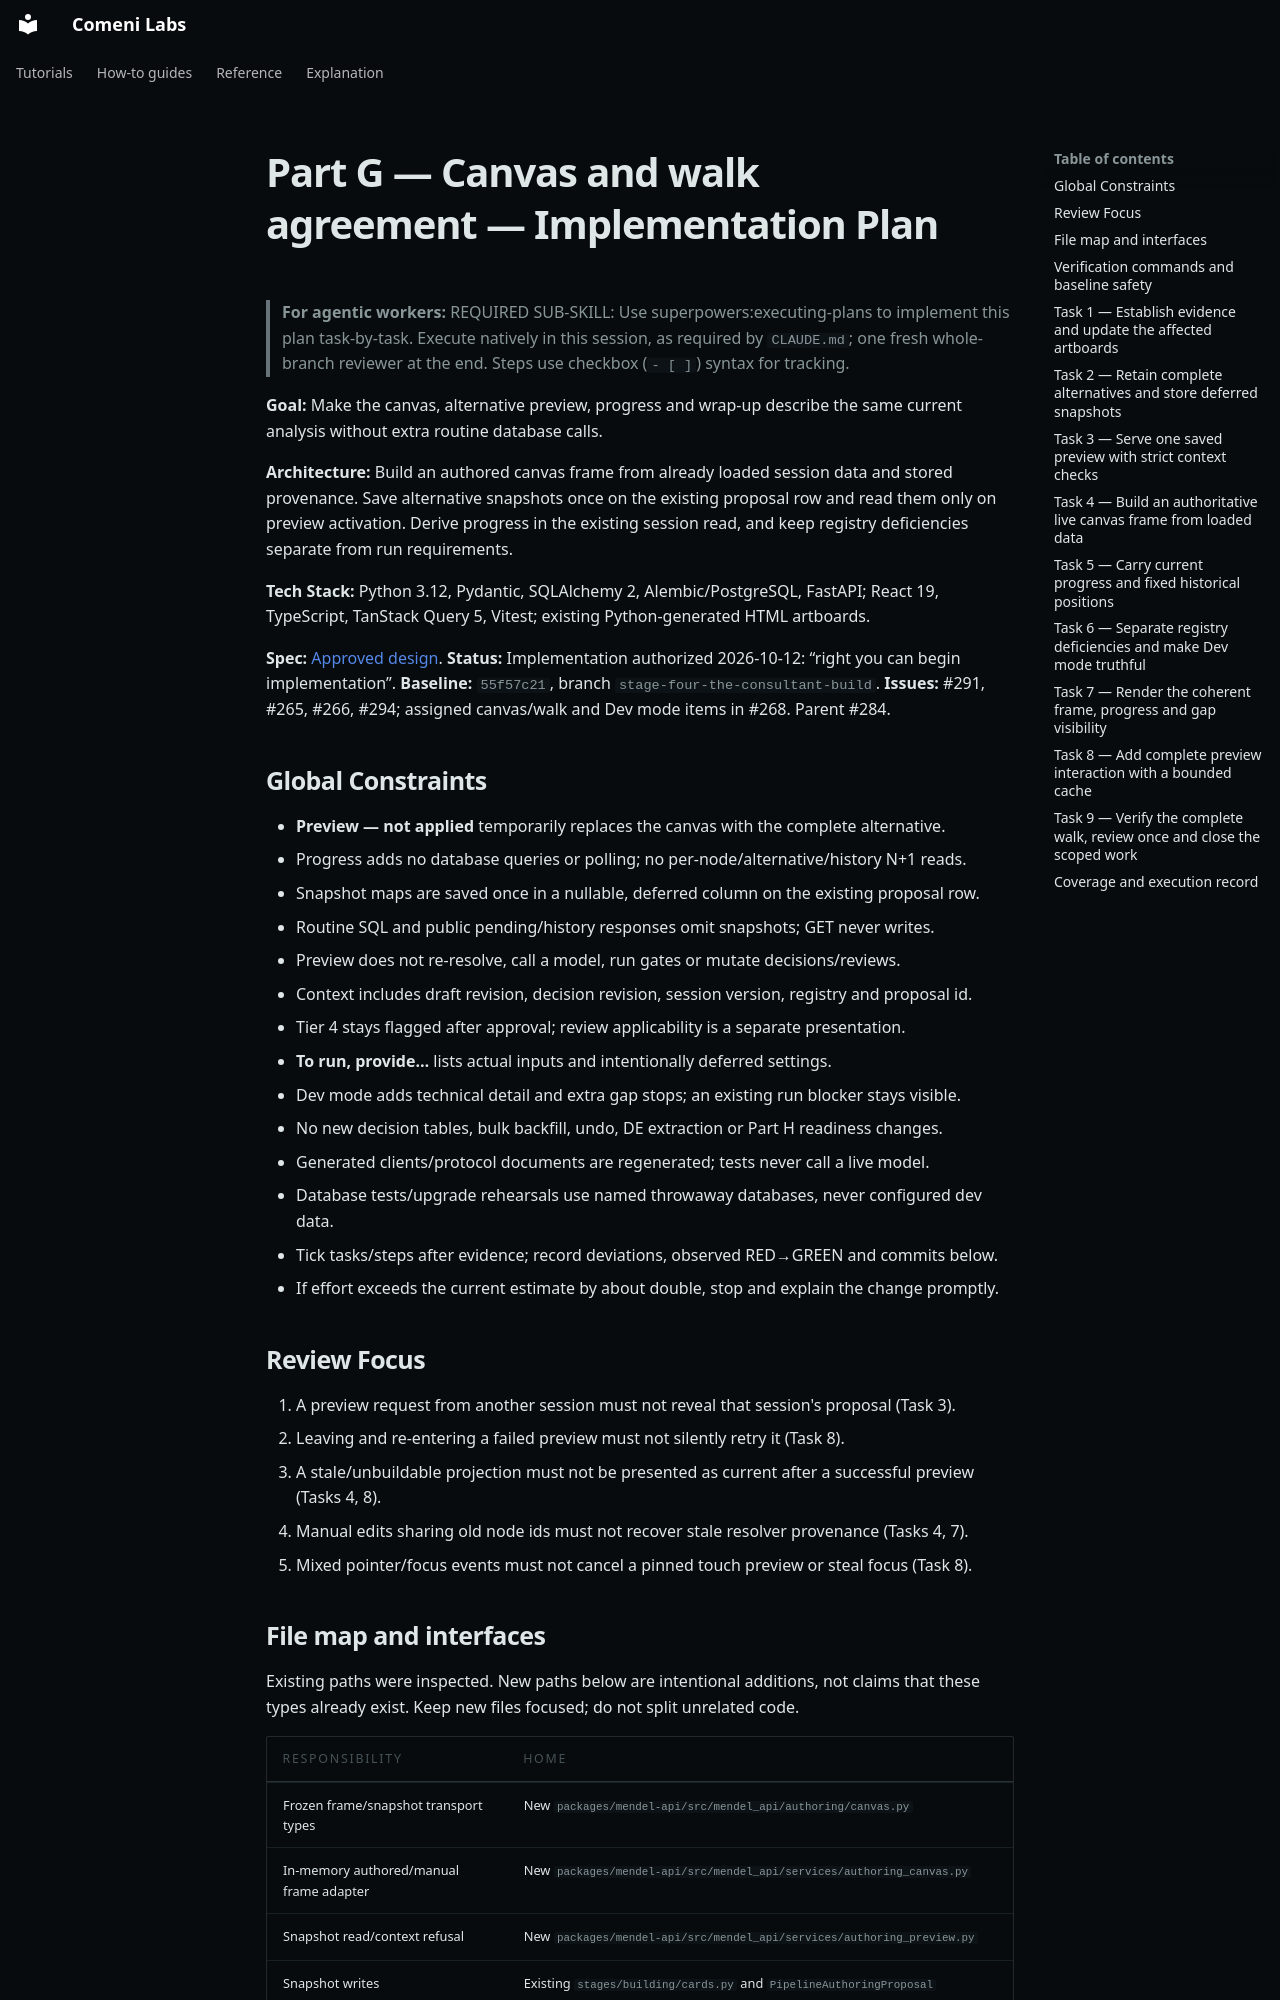

repository: comeni-project/Comeni-Labs · page: superpowers/plans/archive/2026-10-12-part-g-canvas-and-walk/index.html · generator: mkdocs

# Part G — Canvas and walk agreement — Implementation Plan

> **For agentic workers:** REQUIRED SUB-SKILL: Use superpowers:executing-plans to implement this plan task-by-task. Execute natively in this session, as required by `CLAUDE.md`; one fresh whole-branch reviewer at the end. Steps use checkbox (`- [ ]`) syntax for tracking.

**Goal:** Make the canvas, alternative preview, progress and wrap-up describe the same current analysis without extra routine database calls.

**Architecture:** Build an authored canvas frame from already loaded session data and stored provenance. Save alternative snapshots once on the existing proposal row and read them only on preview activation. Derive progress in the existing session read, and keep registry deficiencies separate from run requirements.

**Tech Stack:** Python 3.12, Pydantic, SQLAlchemy 2, Alembic/PostgreSQL, FastAPI; React 19, TypeScript, TanStack Query 5, Vitest; existing Python-generated HTML artboards.

**Spec:** [Approved design](../../specs/archive/2026-10-12-part-g-canvas-and-walk-design.md).
**Status:** Implementation authorized 2026-10-12: “right you can begin implementation”.
**Baseline:** `55f57c21`, branch `stage-four-the-consultant-build`.
**Issues:** #291, #265, #266, #294; assigned canvas/walk and Dev mode items in #268. Parent #284.

## Global Constraints

- **Preview — not applied** temporarily replaces the canvas with the complete alternative.
- Progress adds no database queries or polling; no per-node/alternative/history N+1 reads.
- Snapshot maps are saved once in a nullable, deferred column on the existing proposal row.
- Routine SQL and public pending/history responses omit snapshots; GET never writes.
- Preview does not re-resolve, call a model, run gates or mutate decisions/reviews.
- Context includes draft revision, decision revision, session version, registry and proposal id.
- Tier 4 stays flagged after approval; review applicability is a separate presentation.
- **To run, provide…** lists actual inputs and intentionally deferred settings.
- Dev mode adds technical detail and extra gap stops; an existing run blocker stays visible.
- No new decision tables, bulk backfill, undo, DE extraction or Part H readiness changes.
- Generated clients/protocol documents are regenerated; tests never call a live model.
- Database tests/upgrade rehearsals use named throwaway databases, never configured dev data.
- Tick tasks/steps after evidence; record deviations, observed RED→GREEN and commits below.
- If effort exceeds the current estimate by about double, stop and explain the change promptly.

## Review Focus

1. A preview request from another session must not reveal that session's proposal (Task 3).
2. Leaving and re-entering a failed preview must not silently retry it (Task 8).
3. A stale/unbuildable projection must not be presented as current after a successful preview (Tasks 4, 8).
4. Manual edits sharing old node ids must not recover stale resolver provenance (Tasks 4, 7).
5. Mixed pointer/focus events must not cancel a pinned touch preview or steal focus (Task 8).
